Dataset: CNN Model (GitHub, pushpendra135/vortex_rotation). Classes: anticlockwise, clockwise.

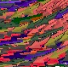
Label: clockwise

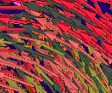
Label: anticlockwise

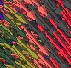
Label: clockwise

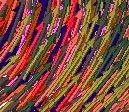
Label: anticlockwise

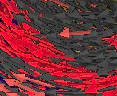
Label: clockwise

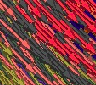
Label: anticlockwise
